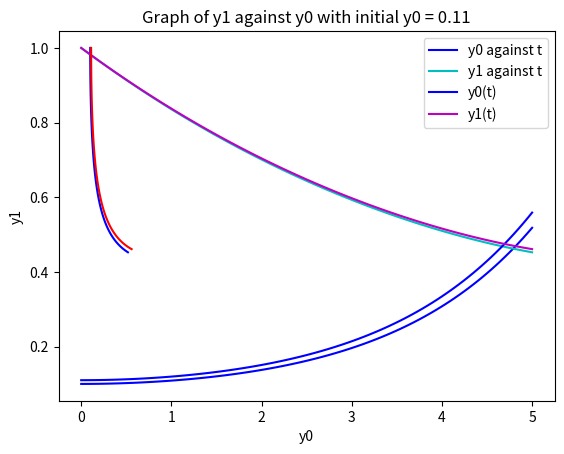

Write Python code to recreate this figure.


import numpy as np
from scipy.integrate import odeint
import matplotlib.pyplot as plt



def bio_system(y,t,a,b):
    y0 , y1 = y
    dydt = [a*(y0-y0*y1), b*(-y1+y0*y1)]
    return dydt

if __name__ == "__main__":
    a=1.0
    b=0.2
    initial_y0=0.1
    initial_y1=1.0
    initial_y=[initial_y0,initial_y1]
    
    # 100 partitions from 0 to 5    
    t = np.linspace(0,5,100)
    #non-linear ode system
    
    sol = odeint(bio_system,initial_y,t,args=(a, b))
    #sol=odeint(bio_system,initial_y,t,args=(a, b))

    # [redacted]
    # y0 and y1 against t
    
    plt.plot(t,sol[:,0],'b',label='y0 against t')
    plt.plot(t,sol[:,1],'c',label='y1 against t')
    plt.title('Graph y0 and y1 againt t with initial y0 = 0.1')    
    plt.xlabel('Year t')
    plt.ylabel('y')
    plt.legend(loc='best')
    plt.grid()
    plt.savefig('Graph_of_y0_and_y1_1.jpg')
    plt.show()
    
    # y1 against y0
    
    plt.plot(sol[:, 0],sol[:,1], 'b')
    plt.title('Graph of y1 against y0 with initial y0 = 0.1')
    plt.xlabel('y0')
    plt.ylabel('y1')
    plt.grid()
    plt.savefig('y1_against_y0_1.jpg')
    plt.show()

    # Part 2 
    a=1.0
    b=0.2
    initial_y0=0.11
    initial_y1=1.0
    initial_y=[initial_y0,initial_y1]
    t = np.linspace(0,5,100)
    sol=odeint(bio_system,initial_y,t,args=(a,b))
    
     # y0 and y1 against t 
    plt.plot(t, sol[:, 0], 'b', label='y0(t)')
    plt.plot(t, sol[:, 1], 'm', label='y1(t)')
    plt.title('Graph of y0 and y1 against t with initial y0 = 0.11')
    plt.xlabel('Year t') 
    plt.ylabel('y')
    plt.legend(loc='best')
    plt.grid()
    plt.savefig('Graph_of_y0_and_y1_11.jpg')
    plt.show()

    # y1 against y0 
    plt.plot(sol[:, 0],sol[:,1], 'r')
    plt.title('Graph of y1 against y0 with initial y0 = 0.11')
    plt.xlabel('y0')
    plt.ylabel('y1')
    plt.grid()
    plt.savefig('y1_against_y0_2.jpg')
    plt.show()
    
    